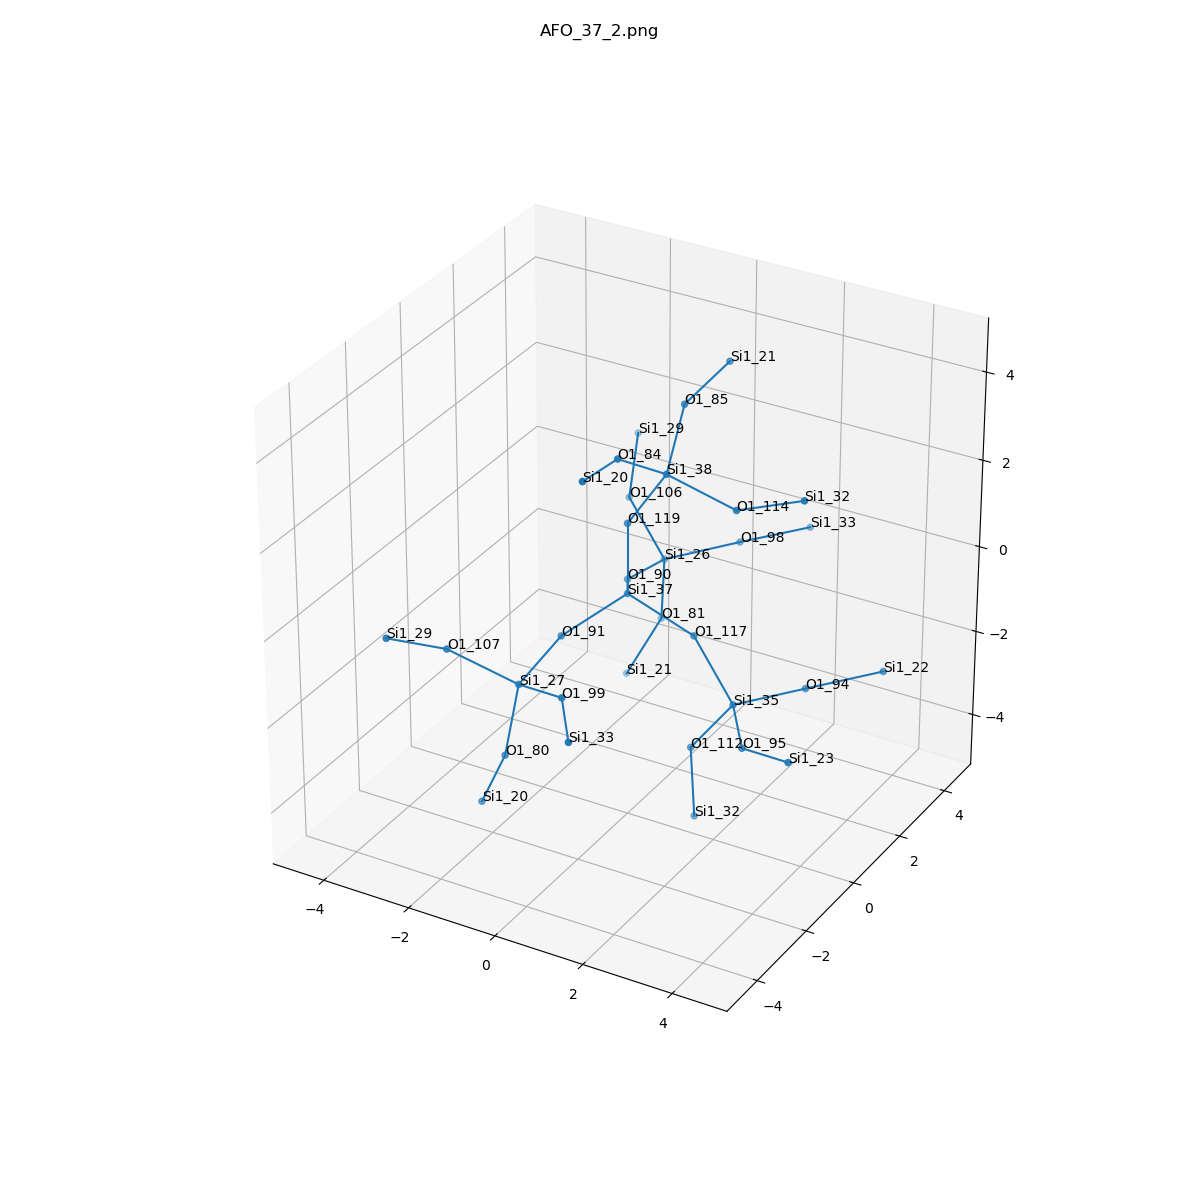

The table this chart was drawn from, first rows:
, neighbor_num, isite, atom, x, y, z, front_index
0, 0, 37, Si1, 0.0, 0.0, 0.0, 
1, 1, 119, O1, 0.0, 3.4211388289180104e-49, 1.61, 0.0
2, 1, 90, O1, -0.7587, 1.313, -0.539, 0.0
3, 1, 117, O1, 1.518, 2.220446049250313e-16, -0.538, 0.0
4, 1, 91, O1, -0.7587, -1.313, -0.539, 0.0
5, 2, 38, Si1, 0.879, 2.220446049250313e-16, 2.958, 1.0
6, 2, 26, Si1, -0.7975, 2.89, -0.8584, 2.0
7, 2, 35, Si1, 2.42, 4.440892098500626e-16, -1.873, 3.0
8, 2, 27, Si1, -0.7975, -2.89, -0.8584, 4.0
9, 3, 84, O1, 0.5377, -1.313, 3.824, 5.0
10, 3, 114, O1, 2.445, 4.440892098500626e-16, 2.58, 5.0
11, 3, 85, O1, 0.5377, 1.313, 3.824, 5.0
12, 3, 106, O1, -2.019, 3.568, -0.06018, 6.0
13, 3, 98, O1, 0.5887, 3.567, -0.393, 6.0
14, 3, 81, O1, -0.9919, 3.119, -2.439, 6.0
15, 3, 94, O1, 3.347, 1.315, -1.901, 7.0
16, 3, 95, O1, 3.347, -1.315, -1.901, 7.0
17, 3, 112, O1, 1.463, 3.3306690738754696e-16, -3.169, 7.0
18, 3, 99, O1, 0.5887, -3.567, -0.393, 8.0
19, 3, 107, O1, -2.019, -3.568, -0.06018, 8.0
20, 3, 80, O1, -0.9919, -3.119, -2.439, 8.0
21, 4, 20, Si1, 0.6797, -2.89, 4.113, 9.0
22, 4, 32, Si1, 3.929, 8.881784197001252e-16, 3.205, 10.0
23, 4, 21, Si1, 0.6797, 2.89, 4.113, 11.0
24, 4, 29, Si1, -2.564, 4.882, 0.6959, 12.0
25, 4, 33, Si1, 1.516, 4.882, -0.4208, 13.0
26, 4, 21, Si1, -1.692, 2.89, -3.869, 14.0
27, 4, 22, Si1, 4.733, 1.992, -1.435, 15.0
28, 4, 23, Si1, 4.733, -1.992, -1.435, 16.0
29, 4, 32, Si1, 1.557, 3.3306690738754696e-16, -4.777, 17.0
30, 4, 33, Si1, 1.516, -4.882, -0.4208, 18.0
31, 4, 29, Si1, -2.564, -4.882, 0.6959, 19.0
32, 4, 20, Si1, -1.692, -2.89, -3.869, 20.0
